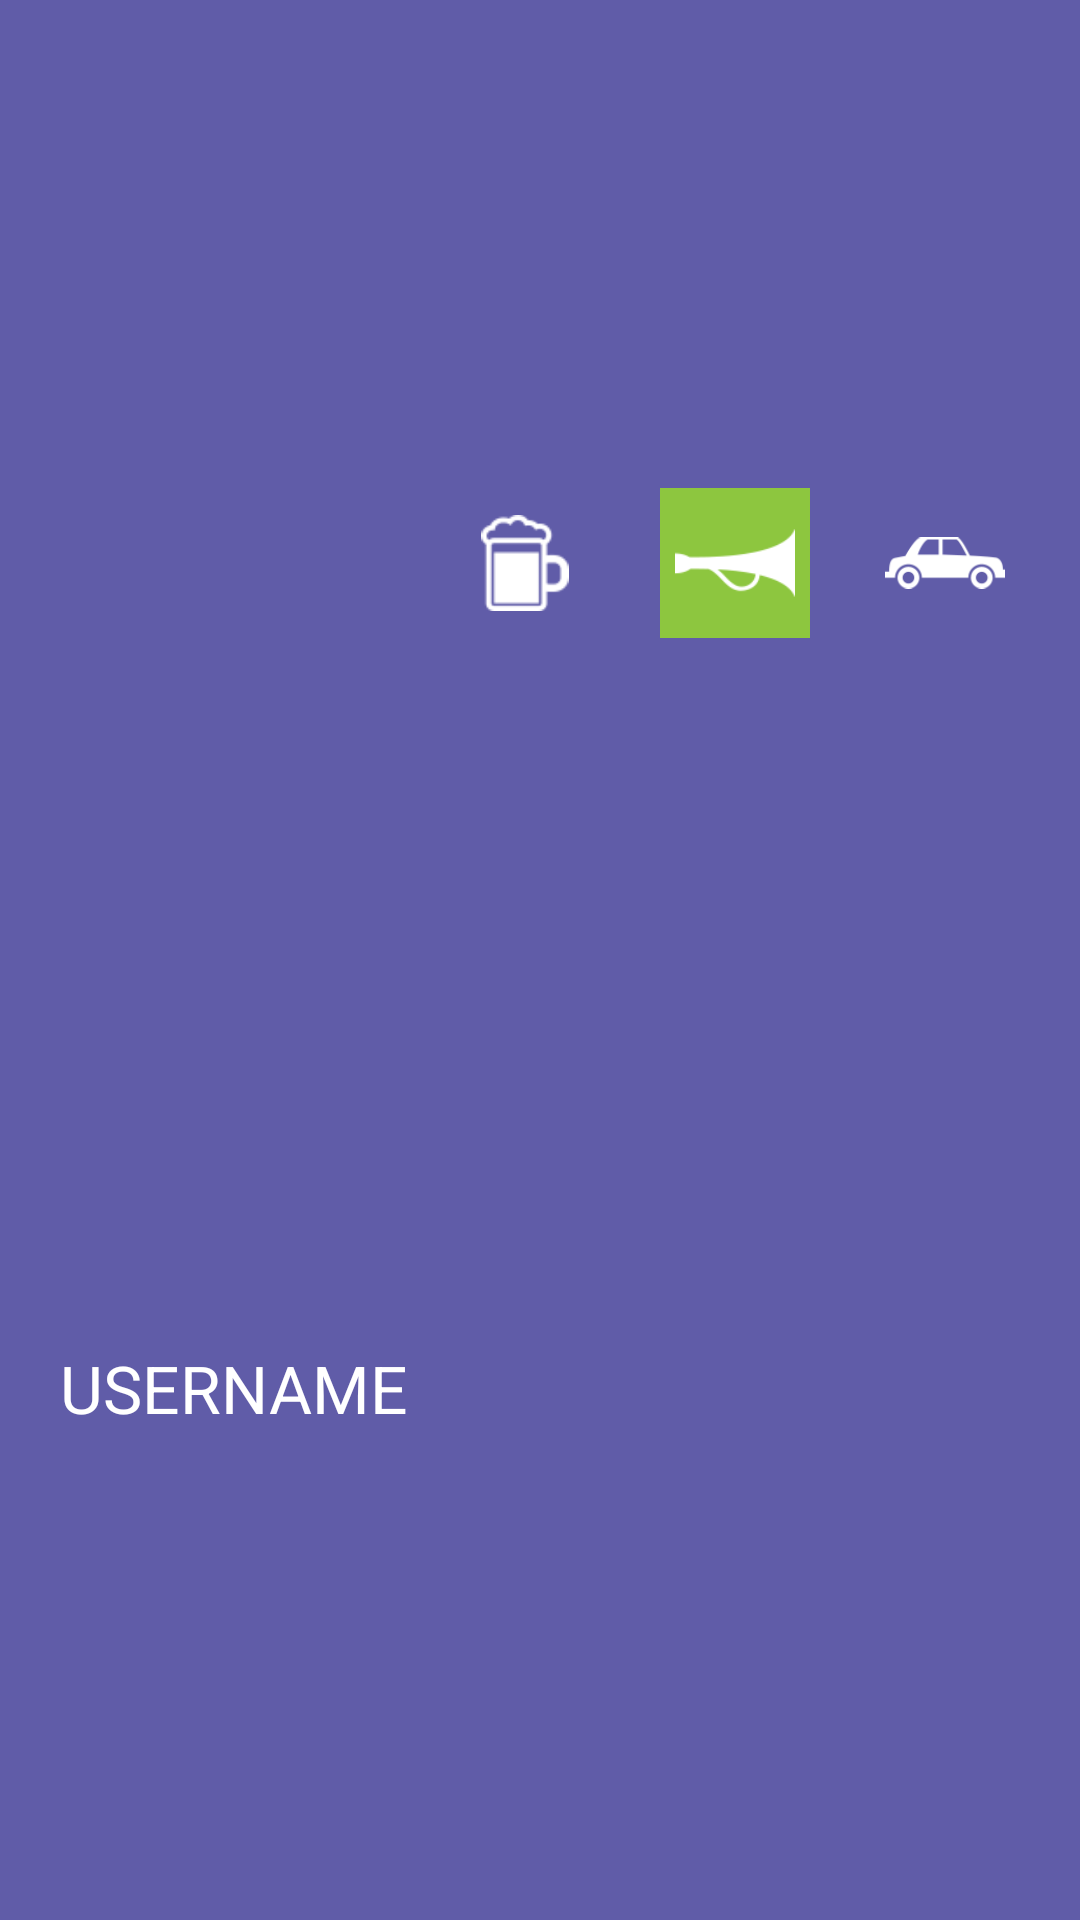

This screen was rendered from an Android layout file. Write that file and the resources it references.
<!-- AndroidManifest.xml: application theme AppTheme -->
<!-- res/layout/add_user_row.xml -->
<?xml version="1.0" encoding="utf-8"?>
<RelativeLayout xmlns:android="http://schemas.android.com/apk/res/android"
android:layout_width="match_parent"
android:layout_height="100dp"
style="@style/user_row">
    <TextView
        android:id="@+id/username"
        android:layout_width="wrap_content"
        android:layout_height="wrap_content"
        style="@style/add_username_row"
        android:text="username"
        android:layout_alignParentLeft="true"/>

    <FrameLayout
        android:layout_width="50dp"
        android:layout_height="50dp"
        android:background="@drawable/button_background_pink"
        android:layout_gravity="center"
        android:padding="5dp"
        android:layout_alignParentRight="true"
        android:id="@+id/button_car">
        <ImageButton
            android:id="@+id/car_icon"
            android:layout_width="wrap_content"
            android:layout_height="wrap_content"
            android:scaleType="fitCenter"
            android:layout_gravity="center"
            android:background="@android:color/transparent"
            android:src="@drawable/icon_car_white"/>

    </FrameLayout>

    <FrameLayout
        android:layout_width="50dp"
        android:layout_height="50dp"
        android:background="@drawable/button_background_lime"
        android:layout_gravity="center"
        android:layout_toLeftOf="@id/button_car"
        android:layout_marginRight="20dp"
        android:padding="5dp"
        android:id="@+id/button_horn">
        <ImageButton
            android:id="@+id/horn_icon"
            android:layout_width="wrap_content"
            android:layout_height="wrap_content"
            android:scaleType="fitCenter"
            android:layout_gravity="center"
            android:background="@android:color/transparent"
            android:src="@drawable/icon_horn_white"/>

    </FrameLayout>
    <FrameLayout
        android:layout_width="50dp"
        android:layout_height="50dp"
        android:background="@drawable/button_background_orange"
        android:layout_gravity="center"
        android:layout_toLeftOf="@id/button_horn"
        android:layout_marginRight="20dp"
        android:padding="9dp"
        android:id="@+id/button_beer">
        <ImageButton
            android:id="@+id/beer_icon"
            android:layout_width="wrap_content"
            android:layout_height="wrap_content"
            android:scaleType="fitCenter"
            android:layout_gravity="center"
            android:background="@android:color/transparent"
            android:src="@drawable/icon_beer"/>

    </FrameLayout>
</RelativeLayout>
<!-- resources referenced by this layout -->
<resources>
  <!-- drawable button_background_lime (drawable) -->
  <?xml version="1.0" encoding="utf-8"?>
  <selector xmlns:android="http://schemas.android.com/apk/res/android">
      <item android:state_pressed="true"
          android:drawable="@drawable/button_background_lime_hover" />
      <item android:state_selected="true"
          android:drawable="@drawable/button_background_lime_hover" />
      <item android:drawable="@drawable/button_background_lime_default" />
  </selector>
  <!-- drawable button_background_orange (drawable) -->
  <?xml version="1.0" encoding="utf-8"?>
  <selector xmlns:android="http://schemas.android.com/apk/res/android">
      <item android:state_pressed="true"
          android:drawable="@drawable/button_background_orange_hover" />
      <item android:state_selected="true"
          android:drawable="@drawable/button_background_orange_hover" />
      <item android:drawable="@drawable/button_background_orange_default" />
  </selector>
  <!-- drawable button_background_pink (drawable) -->
  <?xml version="1.0" encoding="utf-8"?>
  <selector xmlns:android="http://schemas.android.com/apk/res/android">
      <item android:state_pressed="true"
          android:drawable="@drawable/button_background_pink_hover" />
      <item android:state_selected="true"
          android:drawable="@drawable/button_background_pink_hover" />
      <item android:drawable="@drawable/button_background_pink_default" />
  </selector>
  <!-- drawable icon_beer: png bitmap (drawable, 1814 bytes) -->
  <!-- drawable icon_car_white: png bitmap (drawable, 2751 bytes) -->
  <!-- drawable icon_horn_white: png bitmap (drawable, 1953 bytes) -->
  <style name="add_username_row">
          <item name="android:textColor">@color/white</item>
          <item name="android:textSize">22dp</item>
          <item name="android:textAllCaps">true</item>
          <item name="android:layout_centerVertical">true</item>
      </style>
  <style name="user_row">
          <item name="android:background">@color/dark_purple</item>
          <item name="android:padding">20dp</item>
          <item name="android:gravity">center</item>
      </style>
  <style name="AppTheme" parent="android:Theme.Light.NoTitleBar">
          
      </style>
  <!-- drawable button_background_lime_hover (drawable) -->
  <?xml version="1.0" encoding="UTF-8"?>
  <shape xmlns:android="http://schemas.android.com/apk/res/android" android:shape="rectangle">
      <solid android:color="@color/lime_alpha"/>
      <size android:width="50dp" android:height="50dp"/>
  </shape>
  <!-- drawable button_background_lime_default (drawable) -->
  <?xml version="1.0" encoding="UTF-8"?>
  <shape xmlns:android="http://schemas.android.com/apk/res/android" android:shape="rectangle">
      <solid android:color="@color/lime"/>
      <size android:width="50dp" android:height="50dp"/>
  </shape>
  <!-- drawable button_background_orange_hover (drawable) -->
  <?xml version="1.0" encoding="UTF-8"?>
  <shape xmlns:android="http://schemas.android.com/apk/res/android" android:shape="rectangle">
      <solid android:color="@color/orange_alpha"/>
      <size android:width="50dp" android:height="50dp"/>
  </shape>
  <!-- drawable button_background_pink_hover (drawable) -->
  <?xml version="1.0" encoding="UTF-8"?>
  <shape xmlns:android="http://schemas.android.com/apk/res/android" android:shape="rectangle">
      <solid android:color="@color/pink_alpha"/>
      <size android:width="50dp" android:height="50dp"/>
  </shape>
  <color name="white">#ffffffff</color>
  <color name="dark_purple">#ff605ca8</color>
  <color name="lime_alpha">#bb8dc63f</color>
  <color name="lime">#ff8dc63f</color>
  <color name="orange_alpha">#bbf26c4f</color>
  <color name="pink_alpha">#bbf31f74</color>
</resources>
